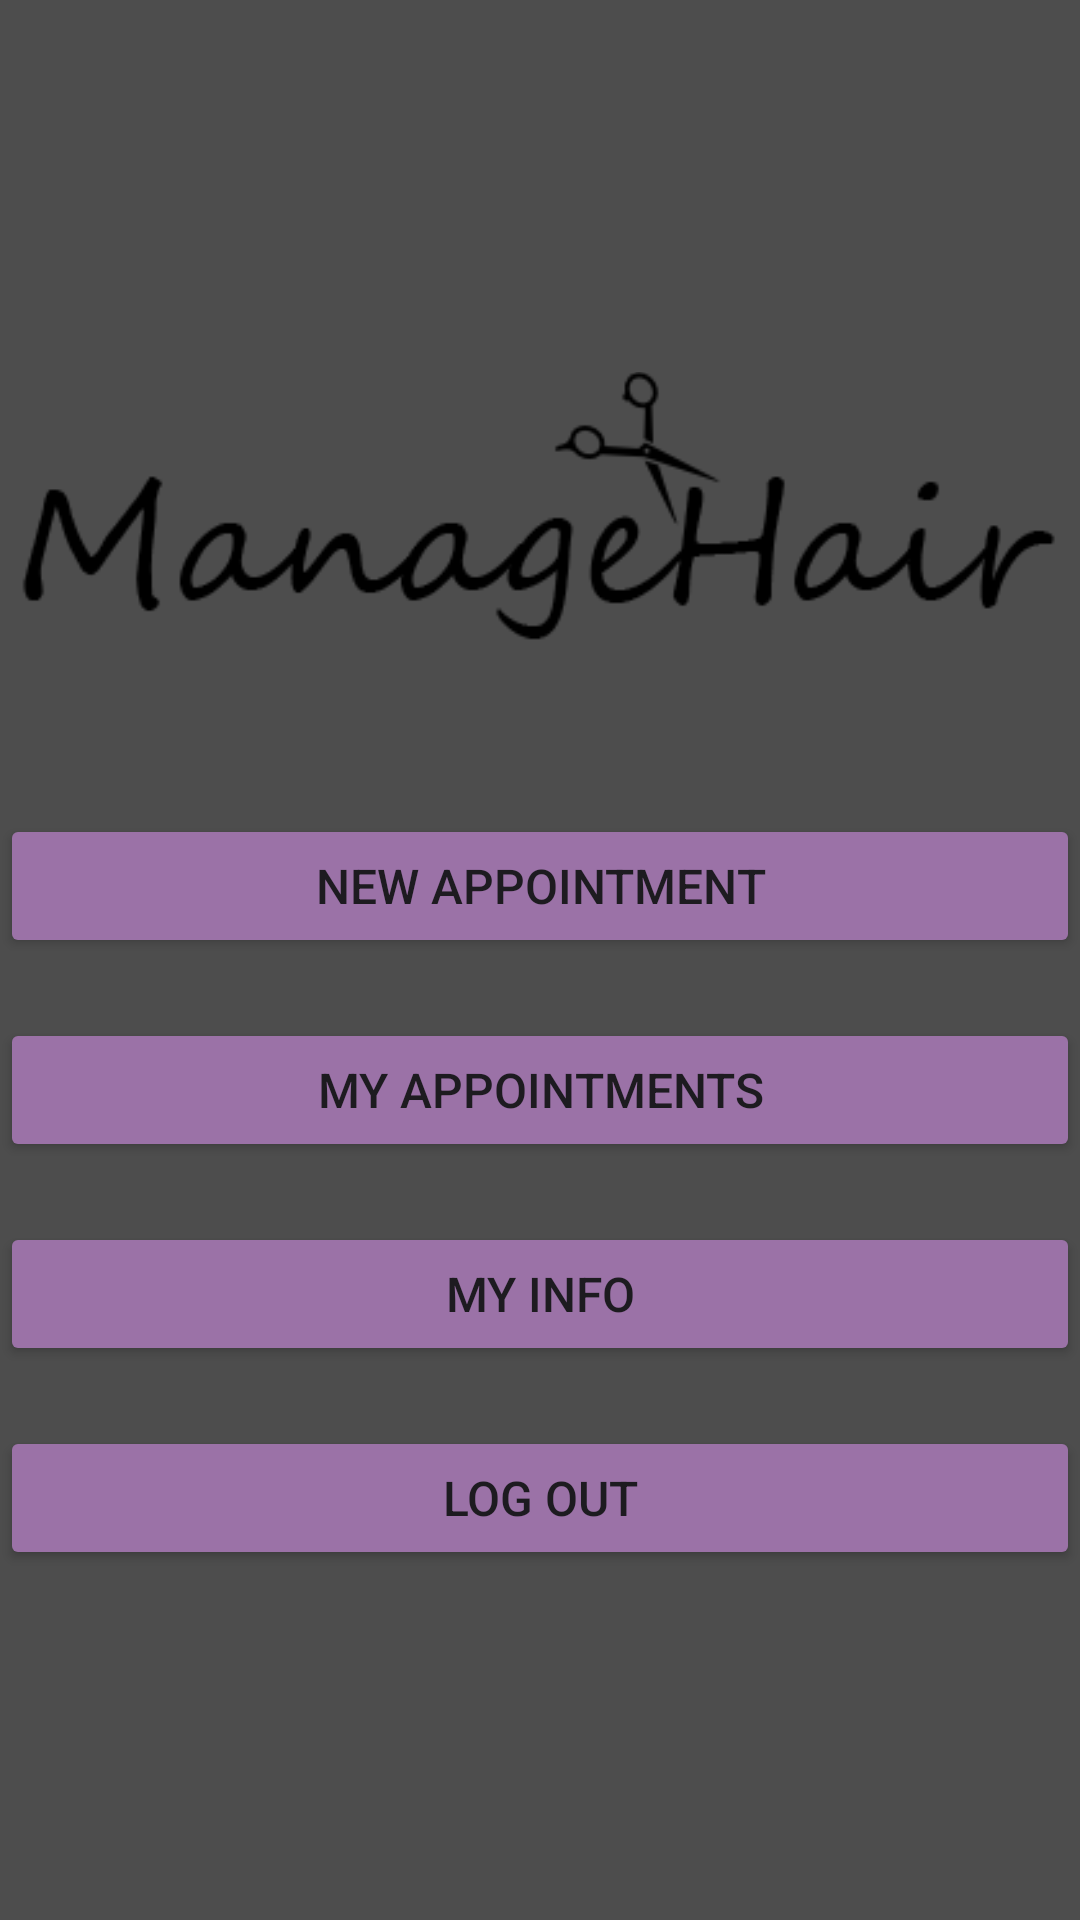

This screen was rendered from an Android layout file. Write that file and the resources it references.
<!-- AndroidManifest.xml: application theme Theme.ManageHairFinal -->
<!-- res/layout/fragment_menu_screen.xml -->
<?xml version="1.0" encoding="utf-8"?>
<LinearLayout xmlns:android="http://schemas.android.com/apk/res/android"
    xmlns:app="http://schemas.android.com/apk/res-auto"
    xmlns:tools="http://schemas.android.com/tools"
    android:layout_width="match_parent"
    android:background="#4D4D4D"
    android:layout_height="match_parent"
    android:orientation="vertical"
    android:gravity="center_vertical"
    tools:context=".fragments.MenuScreen">

    <ImageView
        android:id="@+id/logoMenu"
        android:layout_width="match_parent"
        android:layout_height="wrap_content"
        android:layout_marginBottom="30dp"
        android:src="@drawable/logo" />

    <Button
        android:id="@+id/newappButton"
        android:layout_width="match_parent"
        android:layout_height="wrap_content"
        android:layout_marginTop="20dp"
        android:textSize="16dp"
        android:ems="10"
        android:padding="12dp"
        android:backgroundTint="#9B72A7"
        android:text="New Appointment" />

    <Button
        android:id="@+id/userappButton"
        android:layout_width="match_parent"
        android:layout_height="wrap_content"
        android:layout_marginTop="20dp"
        android:textSize="16dp"
        android:ems="10"
        android:padding="12dp"
        android:backgroundTint="#9B72A7"
        android:text="My Appointments" />

    <Button
        android:id="@+id/userinfoButton"
        android:layout_width="match_parent"
        android:layout_height="wrap_content"
        android:layout_marginTop="20dp"
        android:textSize="16dp"
        android:ems="10"
        android:padding="12dp"
        android:backgroundTint="#9B72A7"
        android:text="My Info" />

    <Button
        android:id="@+id/menulogoutButton"
        android:layout_width="match_parent"
        android:layout_height="wrap_content"
        android:layout_marginTop="20dp"
        android:textSize="16dp"
        android:ems="10"
        android:padding="12dp"
        android:backgroundTint="#9B72A7"
        android:text="Log Out" />

    <Button
        android:id="@+id/workhoursButton"
        android:layout_width="match_parent"
        android:layout_height="wrap_content"
        android:enabled="false"
        android:layout_marginTop="20dp"
        android:textSize="16dp"
        android:ems="10"
        android:padding="12dp"
        android:text="Work Hours"
        android:backgroundTint="#9B72A7"
        android:visibility="gone" />

</LinearLayout>
<!-- resources referenced by this layout -->
<resources>
  <!-- drawable logo: png bitmap (drawable, 6075 bytes) -->
  <style name="Theme.ManageHairFinal" parent="Base.Theme.ManageHairFinal" />
  <style name="Base.Theme.ManageHairFinal" parent="Theme.Material3.DayNight.NoActionBar">
          
          
      </style>
</resources>
